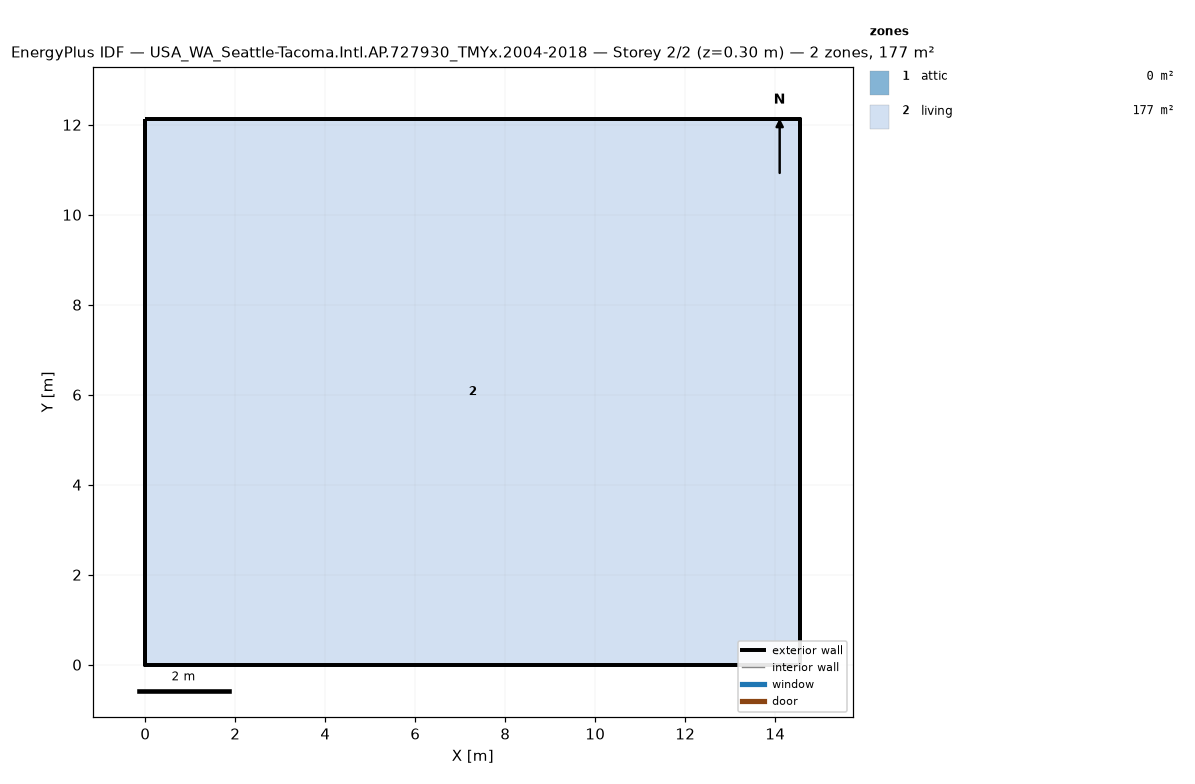
=== STOREY PLAN SPEC (per zone: floor XY polygon, exterior-wall plan segments, windows/doors) ===
zone 1: attic  (0.0 m²)
  exterior wall: (14.55, 0.00) – (14.55, 12.13) – (14.55, 6.06)  [18.2 m]
  exterior wall: (0.00, 12.13) – (0.00, 0.00) – (0.00, 6.06)  [18.2 m]
zone 2: living  (176.5 m²)
  floor: (0.00, 0.00) (0.00, 12.13) (14.55, 12.13) (14.55, 0.00)
  exterior wall: (0.00, 0.00) – (14.55, 0.00)  [14.6 m]
  exterior wall: (14.55, 0.00) – (14.55, 12.13)  [12.1 m]
  exterior wall: (14.55, 12.13) – (0.00, 12.13)  [14.6 m]
  exterior wall: (0.00, 12.13) – (0.00, 0.00)  [12.1 m]

=== DERIVED (storey summary) ===
Building: USA_WA_Seattle-Tacoma.Intl.AP.727930_TMYx.2004-2018
Storey: 2 of 2  (floor level z = 0.30 m)
Storey gross floor area: 176.5 m²
Zones on this storey: 2
  - attic: floor 0.0 m²; exterior wall 36.4 m (24.5 m²); WWR 0.0%
  - living: floor 176.5 m²; exterior wall 53.4 m (146.4 m²); WWR 0.0%
Zone adjacency: (none detected)